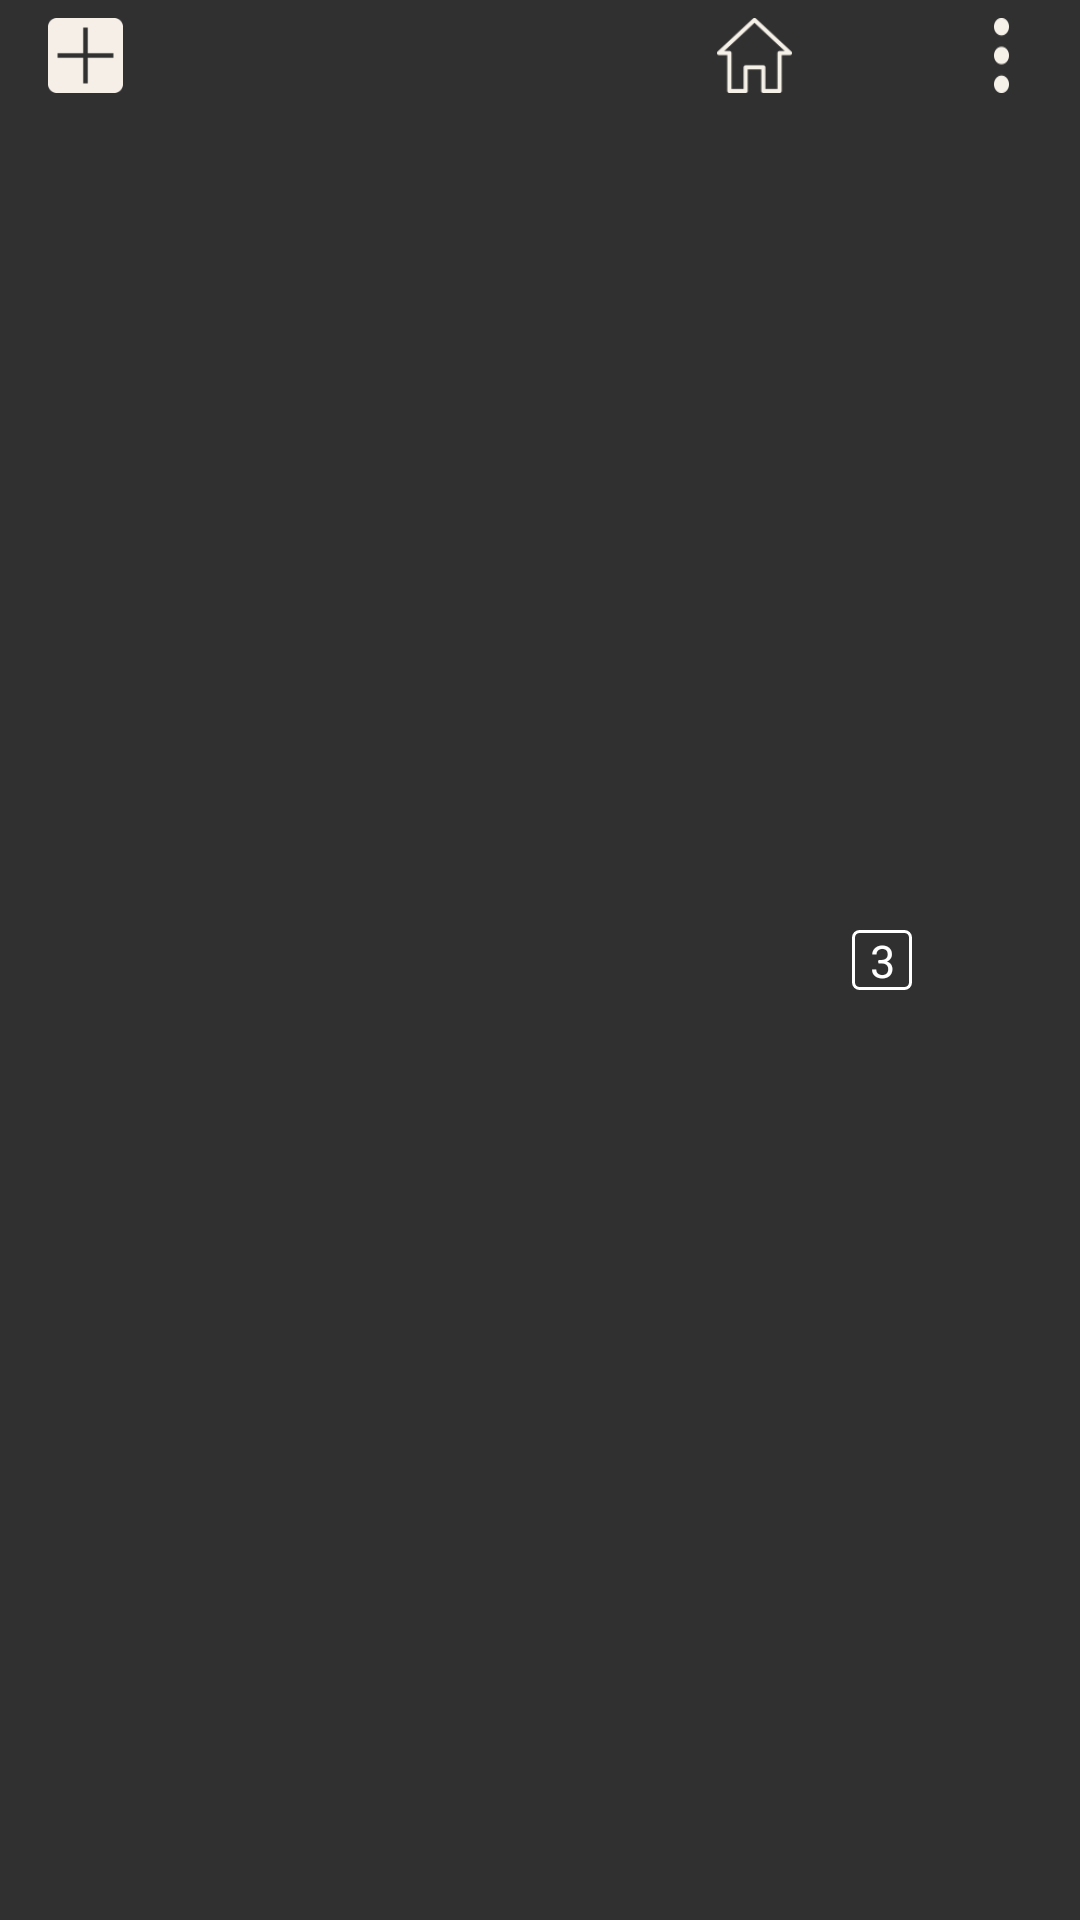

Here is an Android app screen rendered from its layout file. Give the layout XML and the strings, colors and styles it references.
<!-- AndroidManifest.xml: application theme SplashTheme -->
<!-- res/layout/cards_navigation_bar.xml -->
<RelativeLayout android:orientation="horizontal"
    android:layout_width="match_parent"
    android:padding="6dp"
    android:layout_height="wrap_content"
    android:background="@android:color/transparent"
    xmlns:android="http://schemas.android.com/apk/res/android">

    <ImageView android:id="@+id/previousPageButton"
        android:layout_width="@dimen/navigationHomeButtonHeight"
        android:layout_height="@dimen/navigationHomeButtonHeight"
        android:layout_marginStart="@dimen/navigationBarButtonsMargin"
        android:layout_marginEnd="@dimen/navigationBarButtonsMargin"
        android:layout_alignParentStart="true"
        android:clickable="true"
        android:background="@drawable/new_card_button"/>


    <ImageView android:id="@+id/homeButton"
        android:layout_width="@dimen/navigationHomeButtonWidth"
        android:layout_height="@dimen/navigationHomeButtonHeight"
        android:layout_marginStart="@dimen/navigationBarButtonsMargin"
        android:layout_marginEnd="@dimen/navigationBarButtonsMargin"
        android:layout_toStartOf="@+id/cardsCountButton"
        android:background="@drawable/white_home_button"/>

    <TextView android:id="@+id/cardsCountButton"
        android:layout_width="@dimen/navigationCardsButtonWidth"
        android:layout_height="@dimen/navigationCardsButtonHeight"
        android:layout_toStartOf="@+id/menuDotsButtonExtended"
        android:layout_marginStart="@dimen/navigationBarButtonsMargin"
        android:layout_marginEnd="20dp"
        android:layout_centerVertical="true"
        android:text="3"
        android:textColor="@color/white"
        android:gravity="center"
        android:textSize="@dimen/navigationBarTextSize"
        android:background="@drawable/white_cards_count_background"/>

    <RelativeLayout
        android:id="@+id/menuDotsButtonExtended"
        android:layout_width="20dp"
        android:layout_height="wrap_content"
        android:layout_alignParentEnd="true"
        android:layout_marginEnd="10dp">
        <ImageView android:id="@+id/menuDotsButton"
            android:layout_width="@dimen/navigationMenuButtonWidth"
            android:layout_height="@dimen/navigationMenuButtonHeight"
            android:layout_centerHorizontal="true"
            android:paddingStart="@dimen/navigationBarButtonsMargin"
            android:paddingEnd="@dimen/navigationBarButtonsMargin"
            android:layout_marginRight="15dp"
            android:background="@drawable/white_menu_dots"/>
    </RelativeLayout>

</RelativeLayout>
<!-- resources referenced by this layout -->
<resources>
  <color name="white">#FFFFFF</color>
  <dimen name="navigationBarButtonsMargin">10dp</dimen>
  <dimen name="navigationBarTextSize">15sp</dimen>
  <dimen name="navigationCardsButtonHeight">20dp</dimen>
  <dimen name="navigationCardsButtonWidth">20dp</dimen>
  <dimen name="navigationHomeButtonHeight">@dimen/navigationBarItemSize</dimen>
  <dimen name="navigationHomeButtonWidth">@dimen/navigationBarItemSize</dimen>
  <dimen name="navigationMenuButtonHeight">@dimen/navigationBarItemSize</dimen>
  <dimen name="navigationMenuButtonWidth">5dp</dimen>
  <!-- drawable new_card_button: png bitmap (drawable, 1438 bytes) -->
  <!-- drawable white_cards_count_background (drawable) -->
  <shape xmlns:android="http://schemas.android.com/apk/res/android" android:shape="rectangle" >
      <solid android:color="@android:color/transparent" />
      <stroke android:width="1dip" android:color="@color/white"/>
      <corners android:radius="2dip"/>
  </shape>
  <!-- drawable white_home_button: png bitmap (drawable, 2076 bytes) -->
  <!-- drawable white_menu_dots: png bitmap (drawable, 1469 bytes) -->
  <style name="SplashTheme" parent="AppTheme">
          <item name="colorAccent">@color/beige</item>
  
      </style>
  <dimen name="navigationBarItemSize">25dp</dimen>
  <style name="AppTheme" parent="Theme.AppCompat.NoActionBar">
          
          <item name="colorPrimary">@color/colorPrimary</item>
          <item name="colorPrimaryDark">@color/colorPrimaryDark</item>
          <item name="colorAccent">@color/colorAccent</item>
          <item name="homeAsUpIndicator">@drawable/arrow_back</item>
          <item name="actionMenuTextColor">@color/navigationBarTextColor</item>
      </style>
  <color name="beige">#F5F1E9</color>
  <color name="colorPrimary">#f7f7f7</color>
  <color name="colorPrimaryDark">#e5e6e4</color>
  <color name="colorAccent">#00CC66</color>
  <color name="navigationBarTextColor">#000000</color>
</resources>
